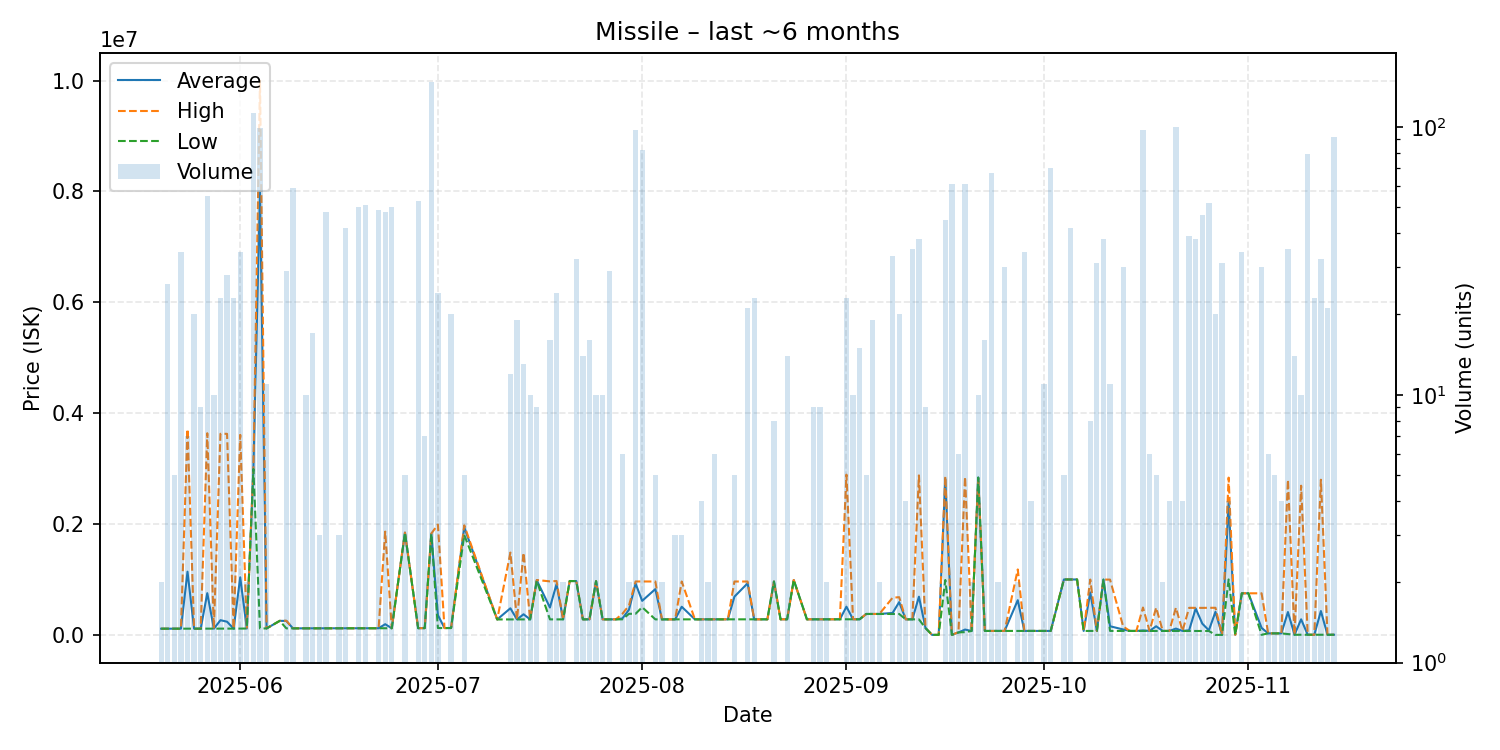

Data behind this chart, as committed beside it:
date, average, highest, lowest, order_count, volume
2025-05-20, 111400, 111400, 111400, 2, 2
2025-05-21, 111496, 111500, 111400, 4, 26
2025-05-22, 111500, 111500, 111500, 2, 5
2025-05-23, 111500, 111500, 111500, 5, 34
2025-05-24, 1139929, 3711000, 111500, 4, 7
2025-05-25, 111555, 111600, 111500, 11, 20
2025-05-26, 111522, 111600, 111500, 9, 9
2025-05-27, 752691, 3638000, 111500, 13, 55
2025-05-28, 111700, 111700, 111700, 1, 10
2025-05-29, 264826, 3627000, 112000, 4, 23
2025-05-30, 237561, 3627000, 112000, 8, 28
2025-05-31, 112600, 112600, 112600, 3, 23
2025-06-01, 1038221, 3609000, 113300, 8, 34
2025-06-02, 114800, 114800, 114800, 2, 2
2025-06-03, 2993000, 2993000, 2993000, 16, 113
2025-06-04, 7999206, 9997000, 115300, 6, 99
2025-06-05, 116400, 116400, 116400, 3, 11
2025-06-07, 253000, 253000, 253000, 1, 1
2025-06-08, 251614, 255400, 117400, 11, 29
2025-06-09, 117807, 117900, 117800, 6, 59
2025-06-10, 118200, 118200, 118200, 1, 1
2025-06-11, 118400, 118400, 118400, 1, 10
2025-06-12, 119341, 119400, 119200, 10, 17
2025-06-13, 119533, 119600, 119400, 2, 3
2025-06-14, 119310, 119500, 119100, 12, 48
2025-06-15, 119200, 119200, 119200, 1, 1
2025-06-16, 119200, 119200, 119200, 1, 3
2025-06-17, 119350, 119400, 119300, 4, 42
2025-06-19, 119350, 119400, 119300, 4, 50
2025-06-20, 119310, 119800, 119300, 3, 51
2025-06-21, 119800, 119800, 119800, 1, 1
2025-06-22, 119800, 119800, 119800, 4, 49
2025-06-23, 192446, 1863000, 119800, 6, 48
2025-06-24, 119508, 119700, 119500, 2, 50
2025-06-26, 1844600, 1845000, 1844000, 2, 5
2025-06-28, 120217, 120300, 120200, 3, 53
2025-06-29, 122286, 122300, 122200, 3, 7
2025-06-30, 1825000, 1828000, 1824000, 8, 147
2025-07-01, 356112, 1990000, 122700, 3, 24
2025-07-02, 123100, 123100, 123100, 1, 1
2025-07-03, 123600, 123600, 123600, 1, 20
2025-07-05, 1939800, 1976000, 1800000, 3, 5
2025-07-10, 278300, 278300, 278300, 1, 1
2025-07-12, 479500, 1484500, 278500, 3, 12
2025-07-13, 278842, 279000, 278700, 2, 19
2025-07-14, 371569, 1481000, 279100, 5, 13
2025-07-15, 279300, 279300, 279300, 2, 10
2025-07-16, 984600, 989900, 974000, 2, 9
2025-07-18, 493712, 965000, 279500, 4, 16
2025-07-19, 914021, 971800, 279400, 7, 24
2025-07-20, 279500, 279500, 279500, 2, 2
2025-07-21, 971300, 971300, 971300, 1, 1
2025-07-22, 970853, 970900, 970600, 5, 32
2025-07-23, 280200, 280200, 280200, 2, 14
2025-07-24, 280200, 280200, 280200, 3, 16
2025-07-25, 969400, 969400, 969400, 1, 10
2025-07-26, 279960, 280100, 279900, 4, 10
2025-07-27, 279866, 279900, 279700, 5, 29
2025-07-28, 279900, 279900, 279900, 1, 1
2025-07-29, 296667, 380000, 280000, 2, 6
... 95 more rows
